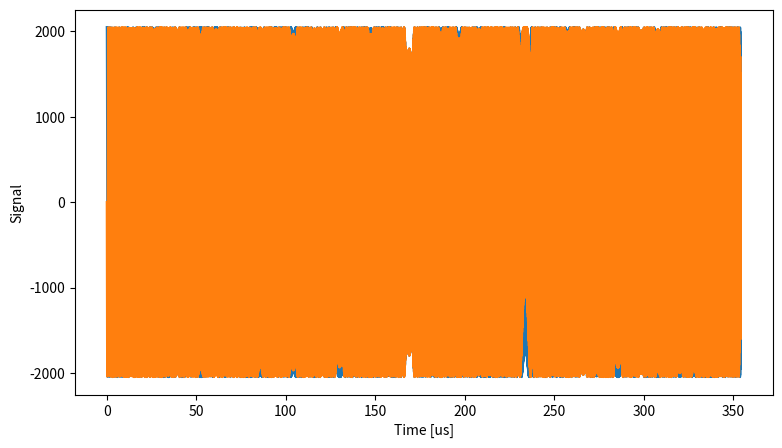

This figure's Python source:
import sys
import struct
import numpy as np
import matplotlib.pyplot as plt
from scipy import signal

# Parameters - LENGTH MUST BE  1360 x 8 = 10880
fs = 30.72e6
T = 1/fs
L = 10880

# Generate Time Vector
t = np.linspace(0, (L-1)*T, L)

# Generate Signal - 1MHz to 15MHz Chirp
f0 = 1e6
f1 = 15e6
t1 = L*T
x = signal.chirp(t, f0, t1, f1, method='linear', phi=0)
y = signal.chirp(t, f0, t1, f1, method='linear', phi=90)

# Generate Quantised DAC Values
i = np.round(x*2047)
q = np.round(y*2047)

# Create Interleaved Sample Buffer
f = open("wfm.bin","wb")
for n in range(0, L):
    
    f.write(struct.pack('h', int(i[n])))
    f.write(struct.pack('h', int(q[n])))

f.close()

# Plot Output Signal
fig = plt.figure(figsize=(9, 5))
plt.plot(t*1e6,i)
plt.plot(t*1e6,q)
plt.xlabel('Time [us]')
plt.ylabel('Signal')
plt.show()
